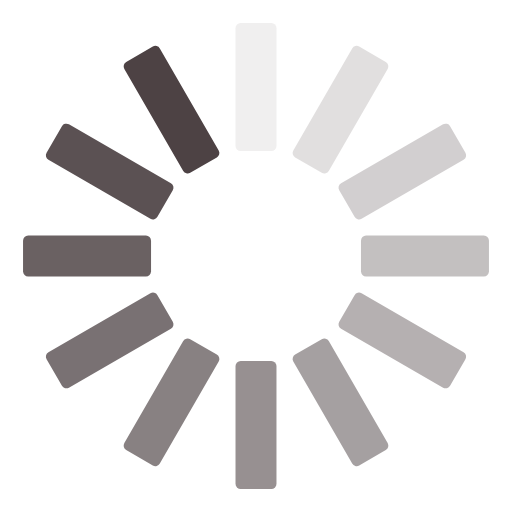
t = 0.00 s
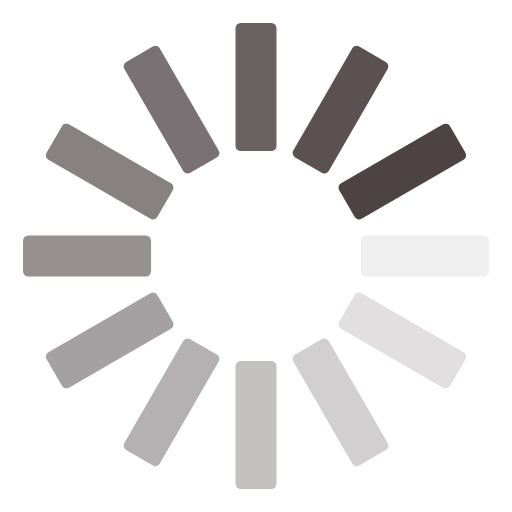
t = 0.25 s
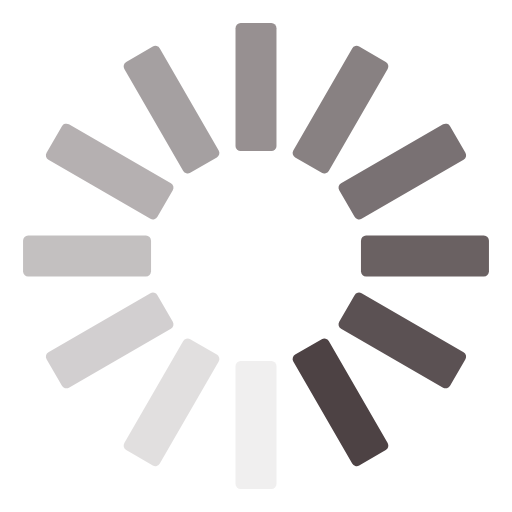
t = 0.50 s
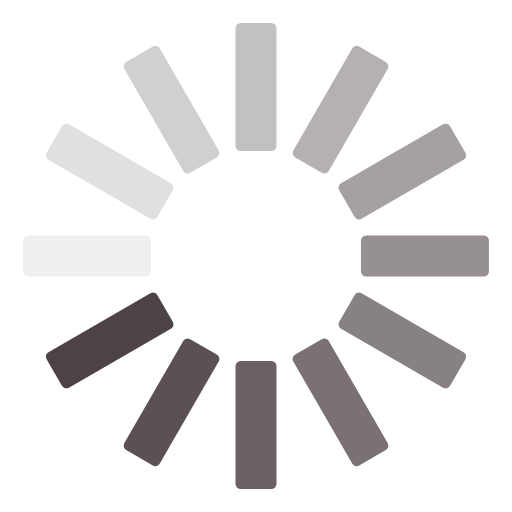
t = 0.75 s

The animated SVG that drew these frames (rendered in a browser with its animation timeline set to each time). Animation: 12 SMIL elements (animate=12); one cycle of 1.00 s, repeats indefinitely.

<svg xmlns="http://www.w3.org/2000/svg" xmlns:xlink="http://www.w3.org/1999/xlink" style="margin:auto;display:block;" width="32px" height="32px" viewBox="0 0 100 100" preserveAspectRatio="xMidYMid">
<g transform="rotate(0 50 50)">
  <rect x="46" y="4.5" rx="1" ry="1" width="8" height="25" fill="#4d4244">
    <animate attributeName="opacity" values="1;0" keyTimes="0;1" dur="1s" begin="-0.9166666666666666s" repeatCount="indefinite"></animate>
  </rect>
</g><g transform="rotate(30 50 50)">
  <rect x="46" y="4.5" rx="1" ry="1" width="8" height="25" fill="#4d4244">
    <animate attributeName="opacity" values="1;0" keyTimes="0;1" dur="1s" begin="-0.8333333333333334s" repeatCount="indefinite"></animate>
  </rect>
</g><g transform="rotate(60 50 50)">
  <rect x="46" y="4.5" rx="1" ry="1" width="8" height="25" fill="#4d4244">
    <animate attributeName="opacity" values="1;0" keyTimes="0;1" dur="1s" begin="-0.75s" repeatCount="indefinite"></animate>
  </rect>
</g><g transform="rotate(90 50 50)">
  <rect x="46" y="4.5" rx="1" ry="1" width="8" height="25" fill="#4d4244">
    <animate attributeName="opacity" values="1;0" keyTimes="0;1" dur="1s" begin="-0.6666666666666666s" repeatCount="indefinite"></animate>
  </rect>
</g><g transform="rotate(120 50 50)">
  <rect x="46" y="4.5" rx="1" ry="1" width="8" height="25" fill="#4d4244">
    <animate attributeName="opacity" values="1;0" keyTimes="0;1" dur="1s" begin="-0.5833333333333334s" repeatCount="indefinite"></animate>
  </rect>
</g><g transform="rotate(150 50 50)">
  <rect x="46" y="4.5" rx="1" ry="1" width="8" height="25" fill="#4d4244">
    <animate attributeName="opacity" values="1;0" keyTimes="0;1" dur="1s" begin="-0.5s" repeatCount="indefinite"></animate>
  </rect>
</g><g transform="rotate(180 50 50)">
  <rect x="46" y="4.5" rx="1" ry="1" width="8" height="25" fill="#4d4244">
    <animate attributeName="opacity" values="1;0" keyTimes="0;1" dur="1s" begin="-0.4166666666666667s" repeatCount="indefinite"></animate>
  </rect>
</g><g transform="rotate(210 50 50)">
  <rect x="46" y="4.5" rx="1" ry="1" width="8" height="25" fill="#4d4244">
    <animate attributeName="opacity" values="1;0" keyTimes="0;1" dur="1s" begin="-0.3333333333333333s" repeatCount="indefinite"></animate>
  </rect>
</g><g transform="rotate(240 50 50)">
  <rect x="46" y="4.5" rx="1" ry="1" width="8" height="25" fill="#4d4244">
    <animate attributeName="opacity" values="1;0" keyTimes="0;1" dur="1s" begin="-0.25s" repeatCount="indefinite"></animate>
  </rect>
</g><g transform="rotate(270 50 50)">
  <rect x="46" y="4.5" rx="1" ry="1" width="8" height="25" fill="#4d4244">
    <animate attributeName="opacity" values="1;0" keyTimes="0;1" dur="1s" begin="-0.16666666666666666s" repeatCount="indefinite"></animate>
  </rect>
</g><g transform="rotate(300 50 50)">
  <rect x="46" y="4.5" rx="1" ry="1" width="8" height="25" fill="#4d4244">
    <animate attributeName="opacity" values="1;0" keyTimes="0;1" dur="1s" begin="-0.08333333333333333s" repeatCount="indefinite"></animate>
  </rect>
</g><g transform="rotate(330 50 50)">
  <rect x="46" y="4.5" rx="1" ry="1" width="8" height="25" fill="#4d4244">
    <animate attributeName="opacity" values="1;0" keyTimes="0;1" dur="1s" begin="0s" repeatCount="indefinite"></animate>
  </rect>
</g>
</svg>
